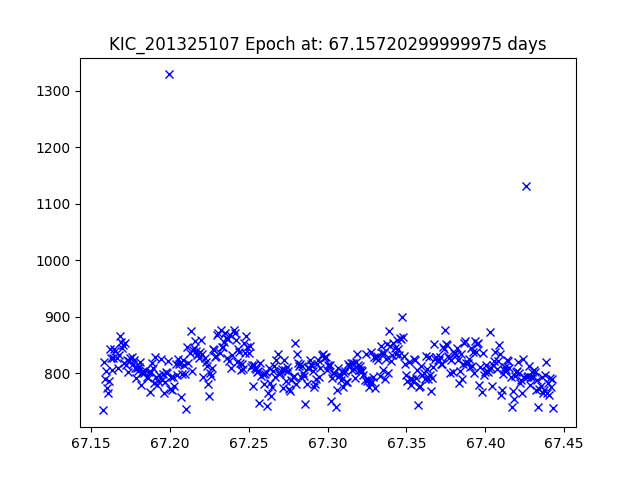

Values plotted in this chart, from the file beside it:
JDtimes, observed fluxes, observed uncertainties
67.16, 734.4, 17.92
67.16, 820.6, 17.8
67.16, 790.3, 17.84
67.16, 803.4, 17.83
67.16, 774.6, 17.87
67.16, 765, 17.88
67.16, 787, 17.85
67.16, 843.6, 17.77
67.16, 826.7, 17.8
67.16, 806.7, 17.82
67.16, 826.7, 17.8
67.16, 843.2, 17.77
67.17, 839.6, 17.78
67.17, 827, 17.8
67.17, 810.2, 17.82
67.17, 832.3, 17.79
67.17, 866.7, 17.74
67.17, 854.5, 17.76
67.17, 845.1, 17.77
67.17, 850.4, 17.76
67.17, 818.3, 17.81
67.17, 853.1, 17.76
67.17, 814.2, 17.81
67.17, 823.3, 17.8
67.17, 803, 17.83
67.17, 822.4, 17.8
67.17, 827.9, 17.79
67.18, 828.3, 17.79
67.18, 816.3, 17.81
67.18, 822.8, 17.8
67.18, 808.9, 17.82
67.18, 790.9, 17.84
67.18, 809.3, 17.82
67.18, 803.7, 17.83
67.18, 811.6, 17.82
67.18, 819.5, 17.8
67.18, 779.8, 17.86
67.18, 801.2, 17.83
67.18, 804.2, 17.83
67.18, 800.8, 17.83
67.18, 805.8, 17.82
67.19, 793.6, 17.84
67.19, 791.3, 17.84
67.19, 803, 17.83
67.19, 766.6, 17.88
67.19, 802.7, 17.83
67.19, 818.9, 17.81
67.19, 808.8, 17.82
67.19, 783.1, 17.85
67.19, 828.5, 17.79
67.19, 793.3, 17.84
67.19, 779.5, 17.86
67.19, 786.1, 17.85
67.19, 797.2, 17.83
67.19, 826.1, 17.8
67.19, 787.5, 17.85
67.2, 798.3, 17.83
67.2, 765.9, 17.88
67.2, 783.8, 17.85
67.2, 802.9, 17.83
... 361 more rows
